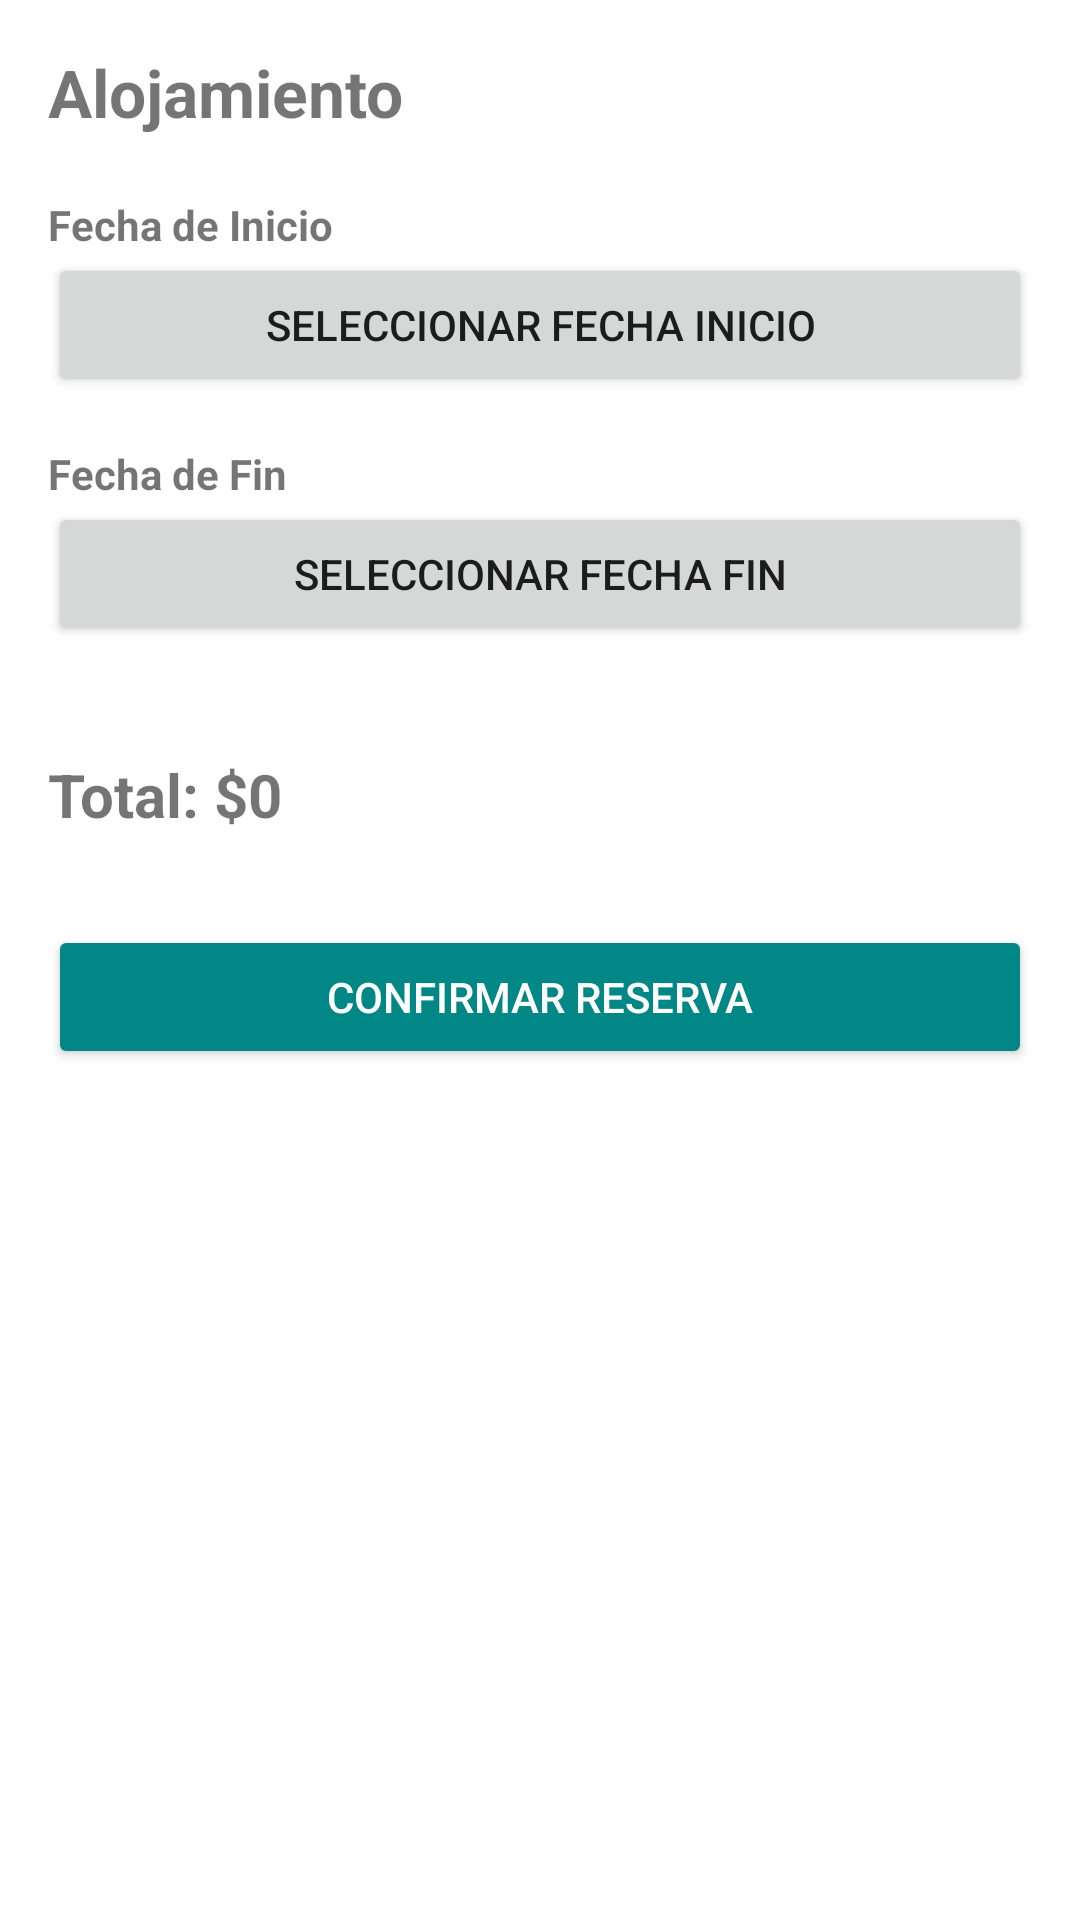

The Android layout XML behind this screen, and the referenced resources:
<!-- AndroidManifest.xml: application theme Theme.TurisApp -->
<!-- res/layout/fragment_reserva.xml -->
<?xml version="1.0" encoding="utf-8"?>
<ScrollView xmlns:android="http://schemas.android.com/apk/res/android"
    android:layout_width="match_parent"
    android:layout_height="match_parent"
    android:padding="16dp">

    <LinearLayout
        android:layout_width="match_parent"
        android:layout_height="wrap_content"
        android:orientation="vertical">

        
        <TextView
            android:id="@+id/tvTituloAlojamiento"
            android:text="Alojamiento"
            android:textSize="22sp"
            android:textStyle="bold"
            android:layout_marginBottom="20dp"
            android:layout_width="wrap_content"
            android:layout_height="wrap_content"/>

        
        <TextView
            android:text="Fecha de Inicio"
            android:textStyle="bold"
            android:layout_width="wrap_content"
            android:layout_height="wrap_content" />

        <Button
            android:id="@+id/btnFechaInicio"
            android:text="Seleccionar fecha inicio"
            android:layout_width="match_parent"
            android:layout_height="wrap_content"
            android:layout_marginBottom="16dp"/>

        
        <TextView
            android:text="Fecha de Fin"
            android:textStyle="bold"
            android:layout_width="wrap_content"
            android:layout_height="wrap_content"/>

        <Button
            android:id="@+id/btnFechaFin"
            android:text="Seleccionar fecha fin"
            android:layout_width="match_parent"
            android:layout_height="wrap_content"
            android:layout_marginBottom="16dp"/>

        
        <TextView
            android:id="@+id/tvTotal"
            android:text="Total: $0"
            android:textSize="20sp"
            android:textStyle="bold"
            android:layout_marginTop="20dp"
            android:layout_width="wrap_content"
            android:layout_height="wrap_content"/>

        
        <Button
            android:id="@+id/btnConfirmar"
            android:text="Confirmar reserva"
            android:backgroundTint="@color/teal_700"
            android:textColor="@android:color/white"
            android:layout_marginTop="30dp"
            android:layout_width="match_parent"
            android:layout_height="wrap_content"/>
    </LinearLayout>

</ScrollView>
<!-- resources referenced by this layout -->
<resources>
  <style name="Theme.TurisApp" parent="Theme.MaterialComponents.DayNight.DarkActionBar">
          
          <item name="colorPrimary">@color/purple_500</item>
          <item name="colorPrimaryVariant">@color/purple_700</item>
          <item name="colorOnPrimary">@color/white</item>
          
          <item name="colorSecondary">@color/teal_200</item>
          <item name="colorSecondaryVariant">@color/teal_700</item>
          <item name="colorOnSecondary">@color/black</item>
          
          <item name="android:statusBarColor">?attr/colorPrimaryVariant</item>
          
      </style>
  <!-- not gathered from this repository: default colours our renderer supplied (Android Studio template values) -->
  <color name="purple_500">#FF6200EE</color>
  <color name="purple_700">#FF3700B3</color>
  <color name="teal_200">#FF03DAC5</color>
  <color name="teal_700">#FF018786</color>
  <color name="black">#FF000000</color>
  <color name="white">#FFFFFFFF</color>
</resources>
